Run: headless pygame with SDL's dummy video driver; simulated clock (each Clock.tick advances the game by its frame time, no real sleeping); random seed 0; keys injected as events and as key.get_pressed() state; mouse plan: one left click at the window centre at the start of phase 2, then a move to the lower-right quarter at the start of phase 3.
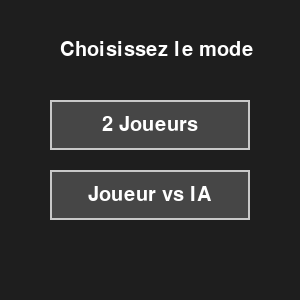
Frame 1 of 4 · flips 1–60 · no input
Frame 2 of 4 · flips 61–180 · clicked the window centre · tapped SPACE, RETURN · held RIGHT (→), D · screen unchanged from frame 1, image omitted
Frame 3 of 4 · flips 181–300 · moved the mouse to the lower-right quarter · held DOWN (↓), S · screen unchanged from frame 2, image omitted
Frame 4 of 4 · flips 301–420 · held LEFT (←), A, UP (↑), W · screen unchanged from frame 3, image omitted

The pygame program that drew these frames:

import random
import pygame

AI_level = "Débutant"

# Pygame (paramètres de la fenêtre)

Width, Height = 300, 300
Line_width = 4
Background_color = (30, 30, 30)
Line_color = (200, 200, 200)
X_color = (200, 50, 50)
O_color = (50, 50, 200)

pygame.init()
Screen = pygame.display.set_mode((Width, Height))
pygame.display.set_caption("Tic Tac Toe")
Font = pygame.font.SysFont(None, 80)
Info_Font = pygame.font.SysFont(None, 30)
Clock = pygame.time.Clock()


# Condition de victoire

WIN_LINES = [
    [0,1,2], [3,4,5], [6,7,8],
    [0,3,6], [1,4,7], [2,5,8],
    [0,4,8], [2,4,6]
]

# Déclaration du vainqueur

def is_winner(board, sign):
    for line in WIN_LINES:
        i, j, k = line
        if board[i] == sign and board[j] == sign and board[k] == sign:
            return True
    return False

# Vérifier si le plateau est plein

def board_full(board):
    for cell in board:
        if cell == " ":
            return False
    return True

#  Cherche la 1ère case vide

def first_empty_cell(board):
    for i in range(9):
        if board[i] == " ":
            return i
    return -1

# IA : minimax

def minimax(board, depth, is_maximizing, ai_sign, human_sign, max_depth = None):
    if is_winner(board, ai_sign):
        return 10 - depth
    if is_winner(board, human_sign):
        return depth - 10
    if board_full(board):
        return 0
    
    if max_depth is not None and depth >= max_depth:
        return 0
    
    if is_maximizing:
        best_score = -999
        for i in range(9):
            if board[i] == " ":
                board[i] = ai_sign
                score = minimax(board, depth + 1, False, ai_sign, human_sign, max_depth)
                board[i] = " "
                if score > best_score:
                    best_score = score
        return best_score
    
    else:
        best_score = 999
        for i in range(9):
            if board[i] == " ":
                board[i] = human_sign
                score = minimax(board, depth + 1, True, ai_sign, human_sign, max_depth)
                board[i] = " "
                if score < best_score:
                    best_score = score
        return best_score

# Niveaux

def computer(board, current_player):
    ai_sign = current_player
    human_sign = "O" if ai_sign == "X" else "X"
    
    empty_cells = [i for i in range(9) if board[i] == " "]
    if not empty_cells:
        return False
    
    # Niveau 1 : debutant

    if AI_level == "Débutant":
        return random.choice(empty_cells)
    
    # Niveau 2 : intermédiaire

    if AI_level == "Intermédiaire":
        for i in empty_cells:
            board[i] = ai_sign
            if is_winner(board, ai_sign):
                board[i] = " "
                return i
            board[i] = " "
        
        for i in empty_cells:
            board[i] = human_sign
            if is_winner(board, human_sign):
                board[i] = " "
                return i
            board[i] = " "

        return random.choice(empty_cells)
    
    # Niveau 3 : expert

    if AI_level == "Expert":
        if random.random() < 0.4:
            for i in empty_cells:
                board[i] = ai_sign
                if is_winner(board, ai_sign):
                    board[i] = " "
                    return i
                board[i] = " "
            
            for i in empty_cells:
                board[i] = human_sign
                if is_winner(board, human_sign):
                    board[i] = " "
                    return i
                board[i] = " "

            return random.choice(empty_cells)

        best_score = -999
        move_scores = []

        for i in empty_cells:
            board[i] = ai_sign
            score = minimax(board, 0, False, ai_sign, human_sign, max_depth = 2)
            board[i] = " "
            move_scores.append((i, score))
            if score > best_score:
                best_score = score

        good_moves = [pos for (pos, sc) in move_scores if sc >= best_score - 2]

        return random.choice(good_moves)
    
    # Niveau 4 : imbattable

    if AI_level == "Imbattable":
        best_score = -999
        best_move = None

        for i in empty_cells:
            board[i] = ai_sign
            score = minimax(board, 0, False, ai_sign, human_sign, max_depth = None)
            board[i] = " "
            if score > best_score:
                best_score = score
                best_move = i
            
        if best_move is None:
            return random.choice(empty_cells)
        return best_move
    
    return random.choice(empty_cells)

# Grille 3x3

def display_board(board, message=""):
    Screen.fill(Background_color)

    pygame.draw.line(Screen, Line_color, (Width // 3, 0), (Width // 3, Height), Line_width)
    pygame.draw.line(Screen, Line_color, (2 * Width // 3, 0), (2 * Width // 3, Height), Line_width)

    pygame.draw.line(Screen, Line_color, (0, Height // 3), (Width, Height // 3), Line_width)
    pygame.draw.line(Screen, Line_color, (0, 2 * Height // 3), (Width, 2 * Height // 3), Line_width)

    cell_w = Width // 3
    cell_h = Height // 3

    for i in range(9):
        sign = board[i]
        if sign != " ":
            row = i // 3
            col = i % 3
            x = col * cell_w + cell_w // 2
            y = row * cell_h + cell_h // 2

            if sign == "X":
                text = Font.render("X", True, X_color)
            else:
                text = Font.render("O", True, O_color)

            rect = text.get_rect(center=(x, y))
            Screen.blit(text, rect)

    if message:
        info_surface = Info_Font.render(message, True, (255, 255, 255))
        Screen.blit(info_surface, (10, Height - 25))

    pygame.display.flip()

# Interaction avec la souris

def mouse_click(pos):
    x, y = pos
    cell_w = Width // 3
    cell_h = Height // 3
    col = x // cell_w
    row = y // cell_h
    if col < 0 or col > 2 or row < 0 or row > 2:
        return None
    return row * 3 + col

# Dessin d'un bouton

def draw_button(rect, text, highlighted=False):
    color = (70, 70, 70) if not highlighted else (100, 100, 100)
    pygame.draw.rect(Screen, color, rect)
    pygame.draw.rect(Screen, (200, 200, 200), rect, 2)

    label = Info_Font.render(text, True, (255, 255, 255))
    label_rect = label.get_rect(center=rect.center)
    Screen.blit(label, label_rect)

# Menu Pygame : choix du mode et de la difficulté

def menu_pygame():
    global AI_level

    mode = None
    step = "mode"  # "mode" puis éventuellement "difficulty"
    running = True

    # Rectangles des boutons
    btn_pvp = pygame.Rect(50, 100, 200, 50)
    btn_vs_ai = pygame.Rect(50, 170, 200, 50)

    btn_diff1 = pygame.Rect(50, 80, 200, 40)
    btn_diff2 = pygame.Rect(50, 130, 200, 40)
    btn_diff3 = pygame.Rect(50, 180, 200, 40)
    btn_diff4 = pygame.Rect(50, 230, 200, 40)

    while running:
        Clock.tick(60)
        Screen.fill(Background_color)

        for event in pygame.event.get():
            if event.type == pygame.QUIT:
                pygame.quit()
                raise SystemExit

            if event.type == pygame.MOUSEBUTTONDOWN:
                mx, my = event.pos

                if step == "mode":
                    if btn_pvp.collidepoint(mx, my):
                        mode = 1
                        AI_level = "Débutant"  # pas utilisé en mode 1 mais on met une valeur par défaut
                        return mode, AI_level
                    if btn_vs_ai.collidepoint(mx, my):
                        mode = 2
                        step = "difficulty"

                elif step == "difficulty":
                    if btn_diff1.collidepoint(mx, my):
                        AI_level = "Débutant"
                        return mode, AI_level
                    if btn_diff2.collidepoint(mx, my):
                        AI_level = "Intermédiaire"
                        return mode, AI_level
                    if btn_diff3.collidepoint(mx, my):
                        AI_level = "Expert"
                        return mode, AI_level
                    if btn_diff4.collidepoint(mx, my):
                        AI_level = "Imbattable"
                        return mode, AI_level

        # Affichage du menu
        if step == "mode":
            title = Info_Font.render("Choisissez le mode", True, (255, 255, 255))
            Screen.blit(title, (60, 40))

            draw_button(btn_pvp, "2 Joueurs")
            draw_button(btn_vs_ai, "Joueur vs IA")

        elif step == "difficulty":
            title = Info_Font.render("Difficulte IA", True, (255, 255, 255))
            Screen.blit(title, (80, 40))

            draw_button(btn_diff1, "Debutant")
            draw_button(btn_diff2, "Intermediaire")
            draw_button(btn_diff3, "Expert")
            draw_button(btn_diff4, "Imbattable")

        pygame.display.flip()

# Boucle avec pygame

def loop_pygame(board, mode):
    current_player = "X"
    game_over = False
    message = "Tour du joueur X"
    running = True

    while running:
        Clock.tick(60)

        # IA en mode joueur vs IA
        if not game_over and mode == 2 and current_player == "O":
            pygame.time.delay(400)
            pos = computer(board, current_player)
            if pos is not False and board[pos] == " ":
                board[pos] = current_player
                if is_winner(board, current_player):
                    message = f"JOUEUR {current_player} A GAGNÉ !!!"
                    game_over = True
                elif board_full(board):
                    message = "MATCH NUL !!!"
                    game_over = True
                else:
                    current_player = "X"
                    message = "Tour du joueur X"

        for event in pygame.event.get():
            if event.type == pygame.QUIT:
                running = False

            if event.type == pygame.MOUSEBUTTONDOWN and not game_over:
                if mode == 1 or current_player == "X":
                    index = mouse_click(event.pos)
                    if index is not None and board[index] == " ":
                        board[index] = current_player

                        if is_winner(board, current_player):
                            message = f"JOUEUR {current_player} A GAGNÉ !!!"
                            game_over = True
                        elif board_full(board):
                            message = "MATCH NUL !!!"
                            game_over = True
                        else:
                            if mode == 1:
                                current_player = "O" if current_player == "X" else "X"
                                message = f"Tour du joueur {current_player}"
                            else:
                                current_player = "O"
                                message = "L'ordinateur réfléchit ..."

        display_board(board, message)

    pygame.quit()

# Fonction pour definir le jeu

def game():
    board = [" "] * 9

    # Menu graphique pour choisir le mode et la difficulté
    mode, _ = menu_pygame()

    # Boucle principale du jeu
    loop_pygame(board, mode)

    print("FIN DU JEU !!!")

if __name__ == "__main__":
    game()
